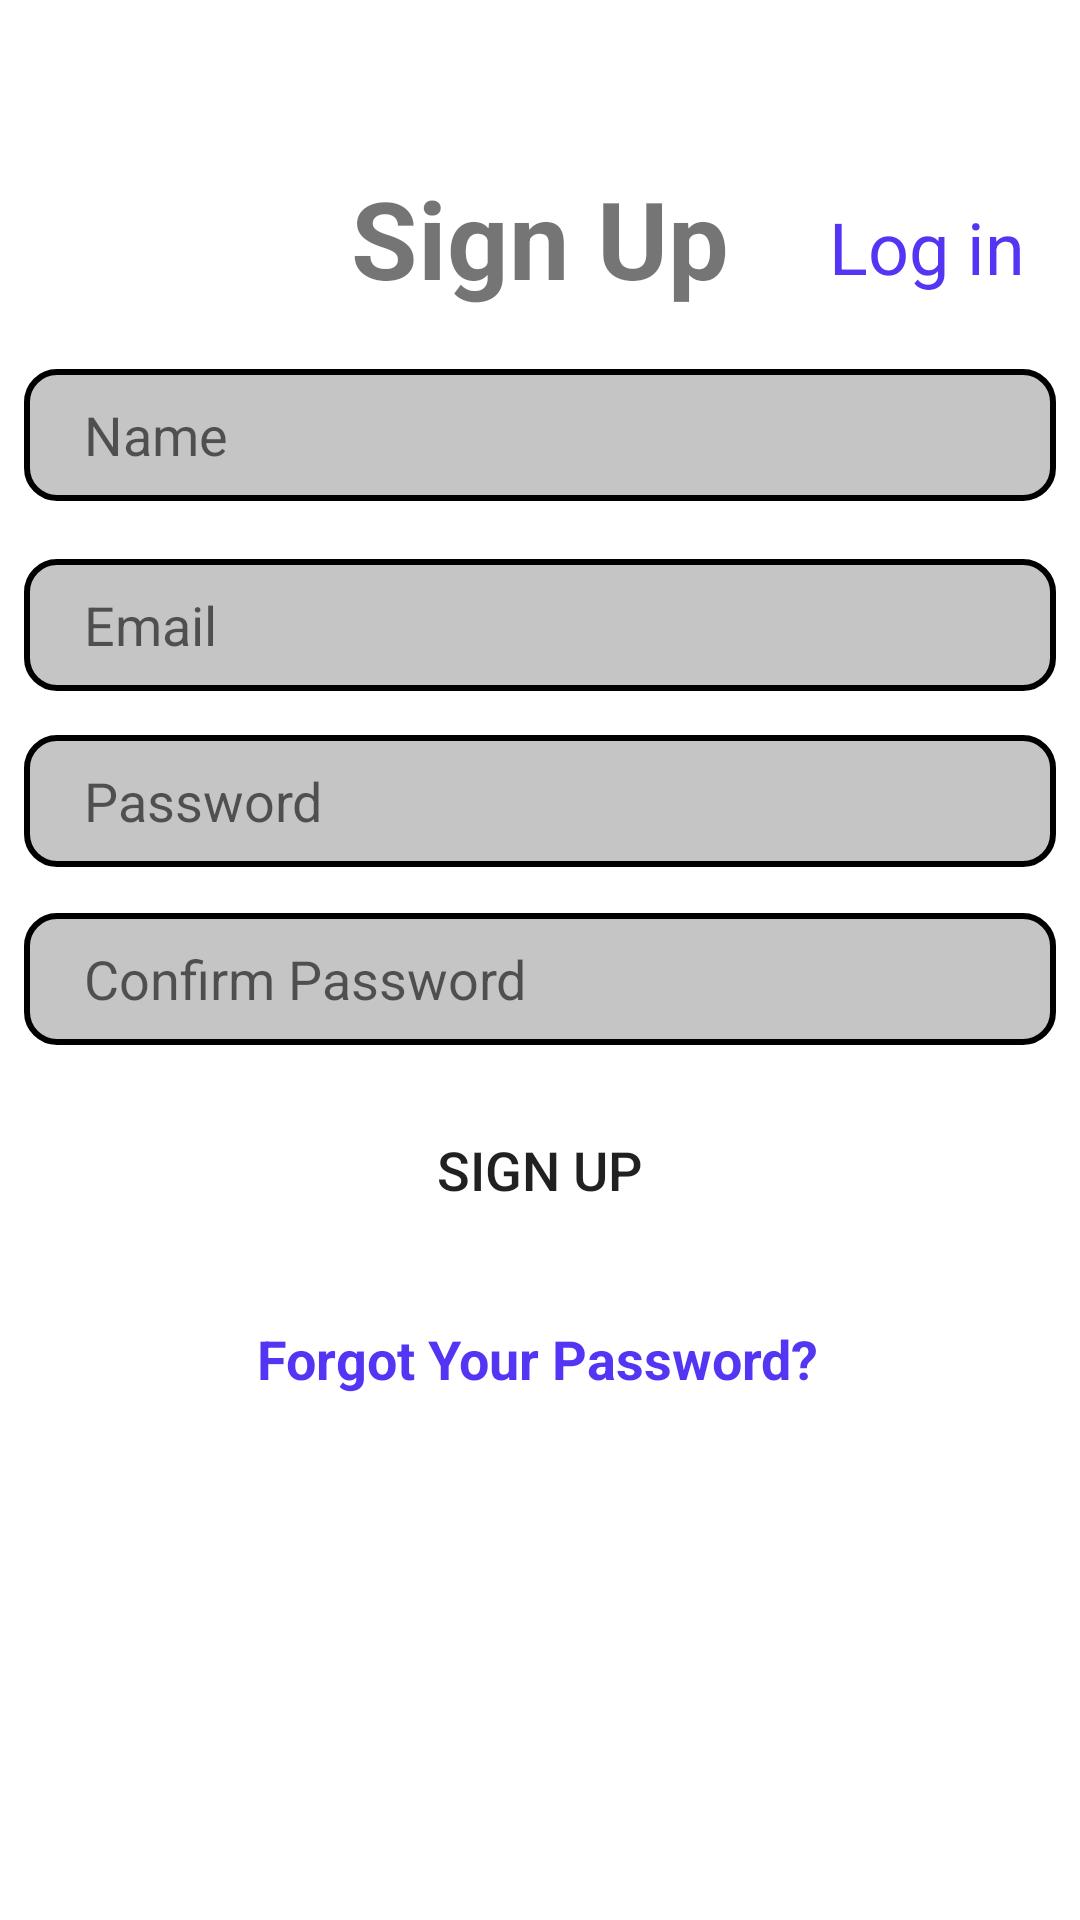

Produce the Android XML layout that renders to this screen, including the resource entries it uses.
<!-- AndroidManifest.xml: application theme Theme.DomicileProject -->
<!-- res/layout/activity_main.xml -->
<?xml version="1.0" encoding="utf-8"?>
<androidx.constraintlayout.widget.ConstraintLayout xmlns:android="http://schemas.android.com/apk/res/android"
    xmlns:app="http://schemas.android.com/apk/res-auto"
    xmlns:tools="http://schemas.android.com/tools"
    android:layout_width="match_parent"
    android:layout_height="match_parent"
    tools:context=".MainActivity">

    <EditText
        android:id="@+id/Signup_cp"
        android:layout_width="344dp"
        android:layout_height="44dp"
        android:background="@drawable/input_bg"
        android:ems="10"
        android:hint="@string/cp"
        android:inputType="textPassword"
        android:paddingLeft="20dp"
        android:paddingTop="10dp"
        android:paddingRight="10dp"
        android:paddingBottom="10dp"
        android:paddingStart="20dp"
        android:paddingEnd="10dp"
        app:layout_constraintBottom_toBottomOf="parent"
        app:layout_constraintEnd_toEndOf="parent"
        app:layout_constraintHorizontal_bias="0.507"
        app:layout_constraintStart_toStartOf="parent"
        app:layout_constraintTop_toBottomOf="@+id/Signup_password"
        app:layout_constraintVertical_bias="0.05"
        android:importantForAutofill="no" />

    <EditText
        android:id="@+id/Signup_password"
        android:layout_width="344dp"
        android:layout_height="44dp"
        android:background="@drawable/input_bg"
        android:ems="10"
        android:hint="@string/tf_pass"
        android:inputType="textPassword"
        android:paddingLeft="20dp"
        android:paddingTop="10dp"
        android:paddingRight="10dp"
        android:paddingBottom="10dp"
        android:paddingStart="20dp"
        android:paddingEnd="10dp"
        app:layout_constraintBottom_toBottomOf="parent"
        app:layout_constraintEnd_toEndOf="parent"
        app:layout_constraintHorizontal_bias="0.492"
        app:layout_constraintStart_toStartOf="parent"
        app:layout_constraintTop_toBottomOf="@+id/Signup_email"
        app:layout_constraintVertical_bias="0.04000002"
        android:importantForAutofill="no" />

    <EditText
        android:id="@+id/Signup_email"
        android:layout_width="344dp"
        android:layout_height="44dp"
        android:background="@drawable/input_bg"
        android:ems="10"
        android:hint="@string/tf_email"
        android:inputType="textEmailAddress"
        android:paddingLeft="20dp"
        android:paddingTop="10dp"
        android:paddingRight="10dp"
        android:paddingBottom="10dp"
        android:paddingStart="20dp"
        android:paddingEnd="10dp"
        app:layout_constraintBottom_toBottomOf="parent"
        app:layout_constraintEnd_toEndOf="parent"
        app:layout_constraintHorizontal_bias="0.507"
        app:layout_constraintStart_toStartOf="parent"
        app:layout_constraintTop_toBottomOf="@+id/Signup_name"
        app:layout_constraintVertical_bias="0.045"
        android:importantForAutofill="no" />

    <TextView
        android:id="@+id/Signup"
        android:layout_width="wrap_content"
        android:layout_height="wrap_content"
        android:text="@string/Sign_Up"
        android:textSize="36sp"
        android:textStyle="bold"
        app:layout_constraintBottom_toBottomOf="parent"
        app:layout_constraintEnd_toEndOf="parent"
        app:layout_constraintStart_toStartOf="parent"
        app:layout_constraintTop_toTopOf="parent"
        app:layout_constraintVertical_bias="0.093" />

    <EditText
        android:id="@+id/Signup_name"
        android:layout_width="344dp"
        android:layout_height="44dp"
        android:background="@drawable/input_bg"
        android:ems="10"
        android:hint="@string/name"
        android:inputType="textPersonName"
        android:paddingLeft="20dp"
        android:paddingTop="10dp"
        android:paddingRight="10dp"
        android:paddingBottom="10dp"
        android:paddingStart="20dp"
        android:paddingEnd="10dp"
        app:layout_constraintBottom_toBottomOf="parent"
        app:layout_constraintEnd_toEndOf="parent"
        app:layout_constraintHorizontal_bias="0.497"
        app:layout_constraintStart_toStartOf="parent"
        app:layout_constraintTop_toBottomOf="@+id/Signup"
        app:layout_constraintVertical_bias="0.04"
        android:importantForAutofill="no" />

    <Button
        android:id="@+id/Signup_button"
        android:layout_width="336dp"
        android:layout_height="57dp"
        android:background="@drawable/bluebutton"
        android:text="@string/Sign_Up"
        android:textSize="18sp"
        app:backgroundTint="@color/BlueButton"
        app:layout_constraintBottom_toBottomOf="parent"
        app:layout_constraintEnd_toEndOf="parent"
        app:layout_constraintHorizontal_bias="0.493"
        app:layout_constraintStart_toStartOf="parent"
        app:layout_constraintTop_toBottomOf="@+id/Signup_cp"
        app:layout_constraintVertical_bias="0.056" />

    <TextView
        android:id="@+id/Signup_fp"
        android:layout_width="wrap_content"
        android:layout_height="wrap_content"
        android:text="@string/fpassword"
        android:textColor="@color/blue"
        android:textSize="18sp"
        android:textStyle="bold"
        app:layout_constraintBottom_toBottomOf="parent"
        app:layout_constraintEnd_toEndOf="parent"
        app:layout_constraintHorizontal_bias="0.497"
        app:layout_constraintStart_toStartOf="parent"
        app:layout_constraintTop_toBottomOf="@+id/Signup_button"
        app:layout_constraintVertical_bias="0.114" />

    <TextView
        android:id="@+id/Signup_login"
        android:layout_width="wrap_content"
        android:layout_height="wrap_content"
        android:text="@string/Log_in"
        android:textColor="@color/blue"
        android:textSize="24sp"
        app:layout_constraintBottom_toTopOf="@+id/Signup_name"
        app:layout_constraintEnd_toEndOf="parent"
        app:layout_constraintHorizontal_bias="0.648"
        app:layout_constraintStart_toEndOf="@+id/Signup"
        app:layout_constraintTop_toTopOf="parent"
        app:layout_constraintVertical_bias="0.729" />

</androidx.constraintlayout.widget.ConstraintLayout>
<!-- resources referenced by this layout -->
<resources>
  <color name="BlueButton">#2C2A75</color>
  <color name="blue">#5336F4</color>
  <!-- drawable input_bg (drawable) -->
  <?xml version="1.0" encoding="utf-8"?>
  <shape xmlns:android="http://schemas.android.com/apk/res/android">
      <stroke android:color="@color/black" android:width="2dp"/>
      <corners android:radius="10dp"/>
      <solid android:color="#c5c5c5" />
  </shape>
  <string name="Log_in">Log in</string>
  <string name="Sign_Up">Sign Up</string>
  <string name="cp">Confirm Password</string>
  <string name="fpassword">Forgot Your Password?</string>
  <string name="name">Name</string>
  <string name="tf_email">Email</string>
  <string name="tf_pass">Password</string>
  <style name="Theme.DomicileProject" parent="Theme.MaterialComponents.DayNight.NoActionBar">
          
          <item name="colorPrimary">@color/BlueButton</item>
          <item name="colorPrimaryVariant">@color/BlueButton</item>
          <item name="colorOnPrimary">@color/white</item>
          
          <item name="colorSecondary">@color/teal_200</item>
          <item name="colorSecondaryVariant">@color/teal_700</item>
          <item name="colorOnSecondary">@color/black</item>
          
          <item name="android:statusBarColor" tools:targetApi="l">?attr/colorPrimaryVariant</item>
          
      </style>
  <color name="black">#FF000000</color>
  <color name="white">#FFFFFFFF</color>
  <color name="teal_200">#FF03DAC5</color>
  <color name="teal_700">#FF018786</color>
</resources>
